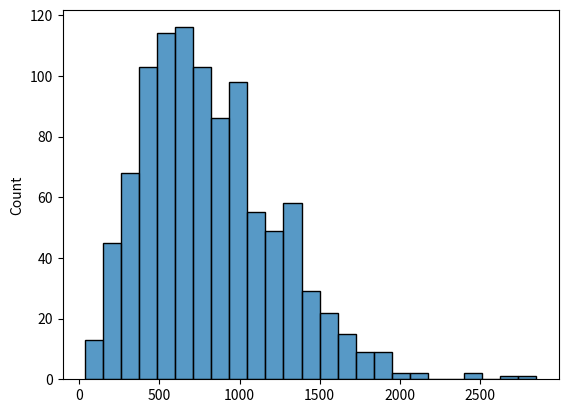

The matplotlib source for this figure: (Note: this script raises an exception after producing the figure.)
"""
Created on Sat Aug 21 10:16:44 2021

[redacted]


Purpose of code: simulate permutation hypothesis testing in tandem with bootstrapping.


Defining the problem:
Categorical variables: X is "good"; Y is "poor"

X and Y both have four levels of data: Patients, seizures, contacts, and contact localization

levels:
- Both X and Y have different N patients.
- Each patient has different M seizures.
- Each patient/seizure has Q contacts
- Each contact is either in GM or WM.

- The measurements of GM and WM both follow gamma distributions

Question: Is the differentce between GM and WM larger for Y than X (poor vs good)?

Definitions:
    DT (delta T = median measurement of WM - median measurement of GM)
    X_DT = the delta T of good outcome patients
    Y_DT = the delta T of poor outcome patients


In other words, is Y_DT > X_DT

Null hypothesis, H0: Y_DT - X_DT = 0
Alternative Hypothesis: H1: Y_DT - X_DT != 0
(but actually, I think Y_DT - X_DT > 0 based on prior knowledge of epilepsy pathophysiology in poor outcome patients)


"""


import numpy as np #for working with array data
import pandas as pd #for working with data tables
import scipy #for sceintifc computing like stats
import random #for generating random numbers
import matplotlib.pyplot as plt #for plotting
import seaborn as sns #for plotting
import copy #for copying data

#defining helper functions
def plot_make(r = 1, c = 1, size_length = None, size_height = None, dpi = 300, sharex = False, sharey = False , squeeze = True):
    """
    helper function to make subplots in python quickly
    """
    if size_length == None:
       size_length = 4* c
    if size_height == None:
        size_height = 4 * r
    fig, axes = plt.subplots(r, c, figsize=(size_length, size_height), dpi=dpi, sharex =sharex, sharey = sharey, squeeze = squeeze)
    return fig, axes


#%%
#defining the groud truth parameters

mean_gm_X = 1 #this is the mean of the GM contact measurement, GOOD outcome patients
mean_wm_X = 2 #this is the mean of the WM contact measurement, GOOD outcome patients

mean_gm_Y = 1 #this is the mean of the GM contact measurement, POOR outcome patients
mean_wm_Y = 5 #this is the mean of the WM contact measurement, POOR outcome patients

#gamma distribution parameters. Sclae is the shape of the gamma distribution. We assume to be the same
scale_gm_X = 1
scale_wm_X = 1
scale_gm_Y = 1
scale_wm_Y = 1
scale = 1

#defining the number of contacts for both GM and WM. Assume equal contacts in GM and WM (approximately true). Generally, there are at least a few and max 100 contacts in each
Q_gm = 40
Q_wm = 40
Q = 40 #because they are the same
Q_sigma = 10 #the st deviation of contacts
Q_lower = 5 #the minimum number of contacts existing
Q_upper = 80 #the maximum number of contacts existing
#these numbers are based on prior knowledge of a "typical" implant in a patient
#https://stackoverflow.com/questions/27831923/python-random-number-generator-with-mean-and-standard-deviation

#%%
# the number of measurements of GM and WM (based on Q contacts) based on functional conenctivity is given by formula:
#measurements = (Q * Q - Q )/ 2
def calculate_number_of_measurements(Q, Q_sigma, Q_lower, Q_upper):
    """
    simulate n contacts with upper and lower bounds. And then output number of measurements
    :param Q: mean of contact N
    :param Q_sigma: sigma dev of contact N
    :param Q_lower: lower bound of contact N
    :param Q_upper: Upper bound of contact N
    :return: return number of measurements

    """
    distribution = scipy.stats.truncnorm((Q_lower - Q) / Q_sigma, (Q_upper - Q) / Q_sigma, loc=Q, scale=Q_sigma) #simulate n contacts with upper and lower bound
    n = distribution.rvs(1).round(0).astype(int)[0]
    measurements = int((n * n - n )/ 2)
    return measurements

#simulate and plot the number of measurements
measurements = np.zeros(1000)
for N in range(1000):
    measurements[N] = calculate_number_of_measurements(Q_gm, Q_sigma, Q_lower, Q_upper)
sns.histplot(measurements)

#%%
#simulate the gamma distributions of GM and WM
def simulate_single_seizure(mean_gm, mean_wm, scale_gm, scale_wm, Q_gm, Q_wm, Q_sigma, Q_lower, Q_upper ):
    data_gm = np.random.gamma(mean_gm, scale_gm, calculate_number_of_measurements(Q_gm, Q_sigma, Q_lower, Q_upper))
    data_wm = np.random.gamma(mean_wm, scale_wm, calculate_number_of_measurements(Q_wm, Q_sigma, Q_lower, Q_upper))
    df_gm = pd.DataFrame(data_gm, columns = ["measurement"])
    df_gm["tissue"] = "gm"
    df_wm = pd.DataFrame(data_wm, columns = ["measurement"])
    df_wm["tissue"] = "wm"
    df = pd.concat([df_gm, df_wm])
    return df

def add_categorical_variables(df, outcome):
    df["outcome"] = "good"
    df["outcome-tissue"] = df["outcome"] + "_" +  df["tissue"]
    return df
df_x = add_categorical_variables(simulate_single_seizure(mean_gm_X, mean_wm_X, scale, scale, Q, Q, Q_sigma, Q_lower, Q_upper ), "good")
df_y = add_categorical_variables(simulate_single_seizure(mean_gm_Y, mean_wm_Y, scale, scale, Q, Q, Q_sigma, Q_lower, Q_upper ), "poor")

df = pd.concat([df_x, df_y])


#% plotting
fig, axes = plot_make(c = 2)
sns.histplot(df, x = "measurement", hue = "outcome-tissue", ax = axes[0], binrange = binrange, binwidth = binwidth, kde = True, edgecolor = None)
sns.ecdfplot(df, x = "measurement", hue = "outcome-tissue", ax = axes[1])




#%% Now simulate patients will have multiple seizures, each with their own variation in GM and WM measurements

mean_gm_sigma =0.5 #the mean itself for a single patient will have variation between seizures
mean_wm_sigma =0.5 #the mean itself for a single patient will have variation between seizures

mean_gm= 1
mean_wm = 5
M_seizures = 5

def simulate_M_seizures(mean_gm, mean_wm, scale_gm, scale_wm, Q_gm, Q_wm, Q_sigma, Q_lower, Q_upper,
                        mean_gm_sigma, mean_wm_sigma, M_seizures):

    mean_gm_patient = np.random.gamma(mean_gm, mean_gm_sigma, M_seizures)
    mean_wm_patient = np.random.gamma(mean_wm, mean_wm_sigma, M_seizures)
    for M in range(M_seizures):

        df_seizure =simulate_single_seizure(mean_gm_patient[M], mean_wm_patient[M], scale_gm, scale_wm, Q_gm, Q_wm, Q_sigma, Q_lower, Q_upper )
        df_seizure["seizure"] = M
        if M == 0: #initialize
            df = df_seizure
        else:
            df = pd.concat([df, df_seizure])
    return df

#%%

N_X = 10 #number of good
N_Y = 7 #number of poor
mean_seizures = 2.5 #mean number of seizures per patient
#zero-truncated poisson distribution of seizures. Never zero.
def zpt_cdf(lam, size=None):
    #http://blog.richardweiss.org/2017/10/18/pymc3-truncated-poisson.html
    # get the lam value and produce the scipy frozen
    # poisson distribution using it
    lam = np.asarray(lam)
    dist = scipy.stats.distributions.poisson(lam)
    # find the lower CDF value, the probability of a
    # zero (or lower) occuring.
    lower_cdf = dist.cdf(0)
    # The upper CDF is 1, as we are not placing an upper
    # bound on this distribution
    upper_cdf = 1
    # Move our random sample into the truncated area of
    # the distribution
    shrink_factor = upper_cdf - lower_cdf
    sample = np.random.rand(size) * shrink_factor + lower_cdf
    # and find the value of the poisson distribution
    # at those sampled points. In this case, this will
    # mean no zeros.
    return dist.ppf(sample).astype(int)
sns.histplot( zpt_cdf(2.5, size=10000 ), binwidth = 1, binrange = [0.5,10])


def simulate_N_patients(N, mean_seizures, outcome, mean_gm, mean_wm, scale_gm, scale_wm, Q_gm, Q_wm, Q_sigma, Q_lower, Q_upper, mean_gm_sigma, mean_wm_sigma, count = 0):
    for n in range(N):
        M_seizures = zpt_cdf(mean_seizures, size=1 )[0]
        df_patient = simulate_M_seizures(mean_gm, mean_wm, scale_gm, scale_wm, Q_gm, Q_wm, Q_sigma, Q_lower, Q_upper,
                                mean_gm_sigma, mean_wm_sigma, M_seizures)
        df_patient["patient"] = n + count
        if n == 0: #initialize
            df= df_patient
        else:
            df = pd.concat([df, df_patient])

        df["outcome"] = outcome
    return df


#%%
X = simulate_N_patients(N_X, mean_seizures, "good", mean_gm_X, mean_wm_X, scale, scale, Q, Q, Q_sigma, Q_lower, Q_upper, mean_gm_sigma, mean_wm_sigma)
Y = simulate_N_patients(N_Y, mean_seizures, "poor", mean_gm_Y, mean_wm_Y, scale, scale, Q, Q, Q_sigma, Q_lower, Q_upper, mean_gm_sigma, mean_wm_sigma, count = N_X )
df = pd.concat([X,Y])
df["outcome-tissue"] = df["outcome"] + "_" +  df["tissue"]


fig, axes = plot_make(c = 2)
sns.histplot(df, x = "measurement", hue = "outcome-tissue", ax = axes[0], binrange = [0,10], binwidth = 1, kde = True, edgecolor = None)
sns.ecdfplot(df, x = "measurement", hue = "outcome-tissue", ax = axes[1])


#%%
#calculate DT (delta T)


COLORS_GOOD_VS_POOR = ["#7400b3", "#da8d00"]


df_medians = df.groupby(by=["patient", "seizure", "tissue", "outcome"]).median().reset_index()
df_medians = df_medians.pivot(index=["patient", "seizure", "outcome"], columns='tissue', values='measurement').reset_index()
df_medians["DT"] =  df_medians["wm"]  - df_medians["gm"]

df_DT = copy.deepcopy(df_medians)

def compute_T(df_DT, group  =True):
    if group:
        df_DT_patient= df_DT.groupby(by=["patient", "outcome"]).mean().reset_index()
    else:
        df_DT_patient = copy.deepcopy(df_DT)
    v1 = df_DT_patient.query('outcome == "good"')["DT"]
    v2 = df_DT_patient.query('outcome == "poor"')["DT"]
    T = scipy.stats.ttest_ind(v2, v1)[0]
    return T

df_DT_patient= df_DT.groupby(by=["patient", "outcome"]).mean().reset_index()
T = compute_T(df_DT)
fig, axes = plot_make()
sns.boxplot(data=df_DT_patient, x="outcome", y="DT", ax = axes, showfliers = False, palette =COLORS_GOOD_VS_POOR )
sns.swarmplot(data=df_DT_patient, x="outcome", y="DT", ax = axes, color ="black")
print(T)
axes.set_title(f"{T}" )

#%%% Bootstrapping Original data to calculate T_R

#bootstrap df_DT
ratio_patients = 1

def bootstrap_df_DT(df_DT, ratio_patients):
    df_DT_bootstrap = pd.DataFrame(columns = df_DT.columns)

    for o in ["good", "poor"]:
        df_DT_outcome = df_DT.query(f'outcome == "{o}"')
        patients = np.unique(df_DT_outcome["patient"])
        boot_patients = np.random.choice(list(patients.astype(int)), len(patients) * ratio_patients)
        for p in range(len(boot_patients)):
            pt = boot_patients[p]
            seizures = np.unique(df_DT_outcome.query(f'patient == {pt}')["seizure"])
            boot_seizures = np.random.choice(list(seizures.astype(int)), len(seizures))
            for n in range(len(boot_seizures)):
                df_DT_bootstrap = df_DT_bootstrap.append(df_DT_outcome.query(f'patient == {pt} and seizure == {boot_seizures[n]}'))
    return df_DT_bootstrap



df_DT_bootstrap = bootstrap_df_DT(df_DT, ratio_patients)
T_R = compute_T(df_DT_bootstrap, group  = False) #don't need to groupby because bootstrapping by patients

fig, axes = plot_make()
sns.boxplot(data=df_DT_bootstrap, x="outcome", y="DT", ax = axes, showfliers = False, palette =COLORS_GOOD_VS_POOR )
sns.swarmplot(data=df_DT_bootstrap, x="outcome", y="DT", ax = axes, color ="black")
axes.set_title(f"{T_R}" )



#Simulate N times
iterations = 100
T_R = np.zeros(iterations)
for it in range(iterations):
    df_DT_bootstrap = bootstrap_df_DT(df_DT, ratio_patients)
    T_value = compute_T(df_DT_bootstrap, group = False)
    T_R[it] = T_value
    print(f"\r{it}: {T_value}", end = "\r")


binrange = [0,12]
binwidth = 0.5
fig, axes = plot_make()
sns.histplot(T_R, kde = True, ax = axes, color = "#222222", binwidth = binwidth, binrange = binrange, edgecolor = None)
axes.axvline(x=T_R.mean(), color='k', linestyle='--')
axes.axvline(x=T, color='b', linestyle='--')
axes.set_xlim(binrange)
axes.spines['top'].set_visible(False)
axes.spines['right'].set_visible(False)
#pvalue = len( np.where(permute >= Tstat.mean()) [0]) / len(Tstat)
axes.set_title(f"{abs(T_R).mean()}" )



#%% permutation hypothesis testing, to simulate T*


#permute
def permute_df_DT(df_DT):
    df_DT_permute = copy.deepcopy(df_DT)
    patients = np.unique(df_DT_permute["patient"])
    for pt in range(len(patients)):
        outcome = np.array(df_DT_permute.query(f'patient == {patients[pt]}')["outcome"])[0]
        switch = scipy.stats.binom.rvs(1, 0.5, size=1)[0]#simulating probability of switching outcomes
        if switch == 1:
            if outcome == "good": outcome = "poor"
            else: outcome = "good"
        df_DT_permute.loc[ df_DT_permute["patient"] == patients[pt]     , "outcome"] = outcome
    return df_DT_permute

def permute_df_DT(df_DT):
    permute = copy.deepcopy(df_DT)
    patients = np.unique(permute["patient"])
    l_good = len(np.unique(permute.query(f"outcome == 'good'")["patient"]))
    l_poor = len(np.unique(permute.query(f"outcome == 'poor'")["patient"]))
    p_good = np.random.choice(patients, int(l_good))
    p_poor = np.random.choice(patients, int(l_poor))
    permute.loc[permute.patient.isin(p_good),"outcome"] = "good"
    permute.loc[~permute.patient.isin(p_good),"outcome"] = "poor"
    return permute



df_DT_permute = permute_df_DT(df_DT)
T_B = compute_T(df_DT_permute)
print(T_B)

df_DT_patient_permute = df_DT_permute.groupby(by=["patient", "outcome"]).mean().reset_index()
fig, axes = plot_make()
sns.boxplot(data=df_DT_patient_permute, x="outcome", y="DT", ax = axes, showfliers = False, palette =COLORS_GOOD_VS_POOR )
sns.swarmplot(data=df_DT_patient_permute, x="outcome", y="DT", ax = axes, color ="black")
axes.set_title(f"{T_B}" )

#Run many simulationg
iterations = 10000
T_permute = np.zeros(iterations)
for it in range(iterations):
    df_DT_permute = permute_df_DT(df_DT)
    T_B = compute_T(df_DT_permute)
    T_permute[it] = T_B
    print(f"\r{it}: {T_B}", end = "\r")

binrange = [-12,12]
binwidth = 0.5
fig, axes = plot_make()
sns.histplot(T_permute, kde = True, ax = axes, color = "#bbbbbb", binwidth = binwidth, binrange = binrange, edgecolor = None)
axes.axvline(x=T_permute.mean(), color='k', linestyle='--')
axes.axvline(x=T, color='b', linestyle='--')
axes.set_xlim(binrange)
axes.spines['top'].set_visible(False)
axes.spines['right'].set_visible(False)
pvalue = len( np.where(T_permute >= T )[0]) / len(T_permute)
axes.set_title(f"{T_permute.mean()}: {pvalue}" )



#%% permutation hypothesis testing + bootstrapping, to simulate T*


#Run many simulationg
iterations = 100
T_permute_boot = np.zeros(iterations)
for it in range(iterations):
    df_DT_permute = permute_df_DT(df_DT)
    df_DT_permute_bootstrap = bootstrap_df_DT(df_DT_permute, ratio_patients)
    T_B_permute = compute_T(df_DT_permute, group  = False)
    T_permute_boot[it] = T_B_permute
    print(f"\r{it}: {T_B_permute}", end = "\r")

binrange = [-12,12]
binwidth = 0.5
fig, axes = plot_make()
axes.axvline(x=T, color='b', linestyle='--')

sns.histplot(T_R, kde = True, ax = axes, color = "#222222", binwidth = binwidth, binrange = binrange, edgecolor = None)
axes.axvline(x=T_R.mean(), color='k', linestyle='--')

sns.histplot(T_permute, kde = True, ax = axes, color = "blue", binwidth = binwidth, binrange = binrange, edgecolor = None)
axes.axvline(x=T_permute.mean(), color='blue', linestyle='--')

sns.histplot(T_permute_boot, kde = True, ax = axes, color = "#aaaaaa", binwidth = binwidth, binrange = binrange, edgecolor = None)
axes.axvline(x=T_permute_boot.mean(), color='white', linestyle='--')

axes.set_xlim(binrange)
axes.spines['top'].set_visible(False)
axes.spines['right'].set_visible(False)



#%%

#Run simulation start to finish


X = simulate_N_patients(N_X, mean_seizures, "good", mean_gm_X, mean_wm_X, scale, scale, Q, Q, Q_sigma, Q_lower, Q_upper, mean_gm_sigma, mean_wm_sigma)
Y = simulate_N_patients(N_Y, mean_seizures, "poor", mean_gm_Y, mean_wm_Y, scale, scale, Q, Q, Q_sigma, Q_lower, Q_upper, mean_gm_sigma, mean_wm_sigma, count = N_X )
df = pd.concat([X,Y])
df["outcome-tissue"] = df["outcome"] + "_" +  df["tissue"]


df_medians = df.groupby(by=["patient", "seizure", "tissue", "outcome"]).median().reset_index()
df_medians = df_medians.pivot(index=["patient", "seizure", "outcome"], columns='tissue', values='measurement').reset_index()
df_medians["DT"] =  df_medians["wm"]  - df_medians["gm"]

df_DT = copy.deepcopy(df_medians)
df_DT_patient= df_DT.groupby(by=["patient", "outcome"]).mean().reset_index()
T = compute_T(df_DT)
print(T)

#Simulate Bootstrapping original data  N times and calculate distribution of T_R
iterations = 10000
T_R = np.zeros(iterations)
for it in range(iterations):
    df_DT_bootstrap = bootstrap_df_DT(df_DT, ratio_patients)
    T_value = compute_T(df_DT_bootstrap, group = False)
    T_R[it] = T_value
    print(f"\r{it}: {T_value}", end = "\r")

print("")
#Run many simulationg
T_permute = np.zeros(iterations)
for it in range(iterations):
    df_DT_permute = permute_df_DT(df_DT)
    T_B = compute_T(df_DT_permute)
    T_permute[it] = T_B
    print(f"\r{it}: {T_B}", end = "\r")

print("")
#Run many simulationg
T_permute_boot = np.zeros(iterations)
for it in range(iterations):
    df_DT_permute = permute_df_DT(df_DT)
    df_DT_permute_bootstrap = bootstrap_df_DT(df_DT_permute, ratio_patients)
    T_B_permute = compute_T(df_DT_permute, group  = False)
    T_permute_boot[it] = T_B_permute
    print(f"\r{it}: {T_B_permute}", end = "\r")



binrange = [-12,12]
binwidth = 0.5
fig, axes = plot_make()
#true T
axes.axvline(x=T, color='b', linestyle='--')

#distribution of Ts
sns.histplot(T_R, kde = True, ax = axes, color = "#222222", binwidth = binwidth, binrange = binrange, edgecolor = None)
axes.axvline(x=T_R.mean(), color='k', linestyle='--')

#distribution of permuting original data
sns.histplot(T_permute, kde = True, ax = axes, color = "blue", binwidth = binwidth, binrange = binrange, edgecolor = None)
axes.axvline(x=T_permute.mean(), color='blue', linestyle='--')

#distribution of perumting original data and then boostrap
sns.histplot(T_permute_boot, kde = True, ax = axes, color = "#aaaaaa", binwidth = binwidth, binrange = binrange, edgecolor = None)
axes.axvline(x=T_permute_boot.mean(), color='white', linestyle='--')

axes.set_xlim(binrange)
axes.spines['top'].set_visible(False)
axes.spines['right'].set_visible(False)

T_permute
T_permute_boot

scipy.stats.ttest_ind(T_permute, T_permute_boot)

len(T_permute)
scipy.stats.ttest_ind(T_permute, T_permute_boot)[0]



